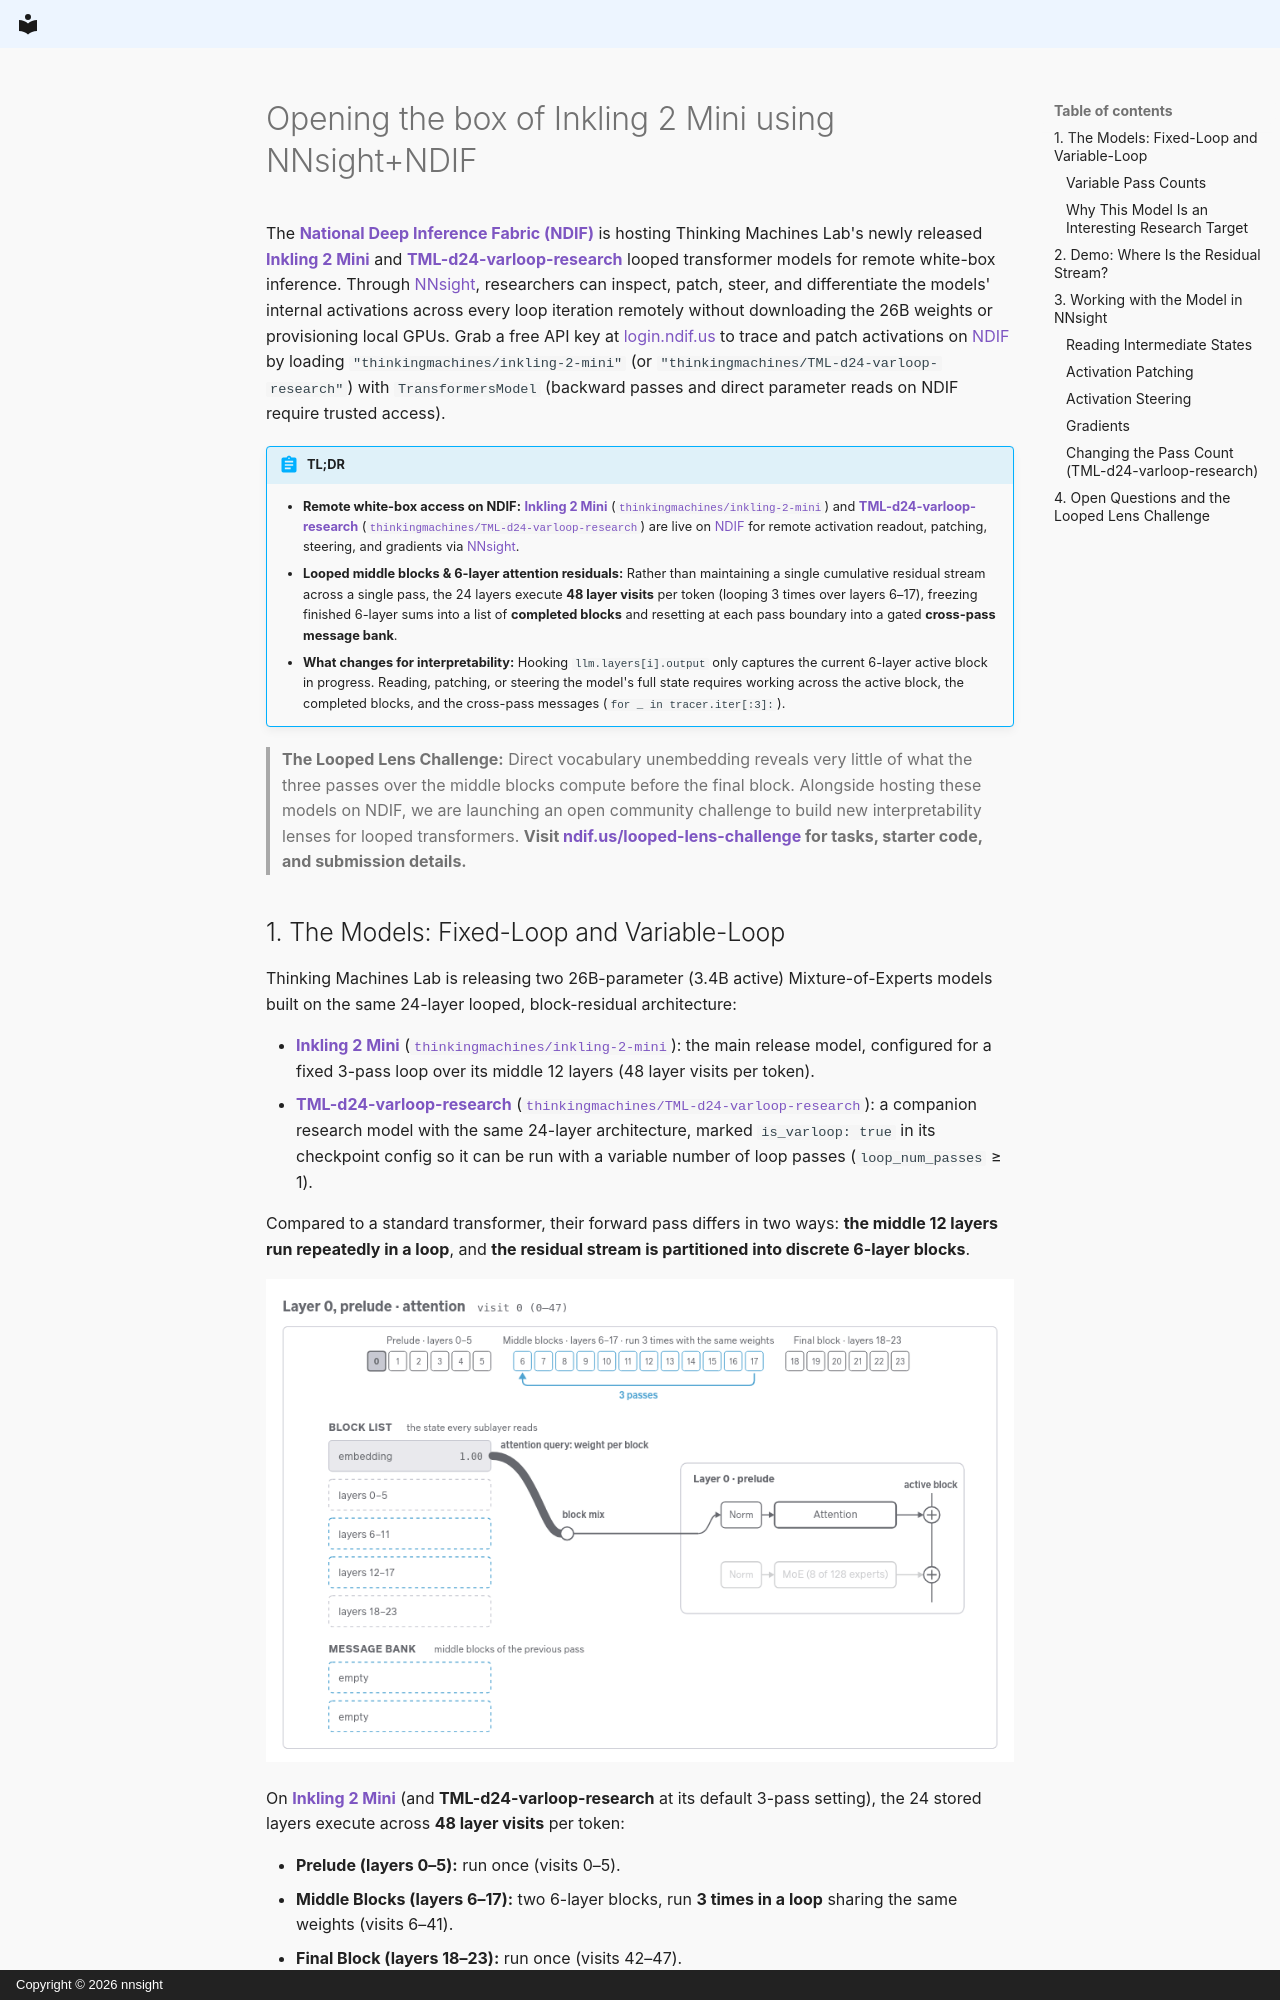

repository: ndif-team/nnsight-website · page: blog/posts/inkling-2-mini/index.html · generator: mkdocs · copyright: Copyright © 2026 nnsight

---
date: 2026-11-20
slug: opening-the-box-of-inkling-2-mini-using-nnsight-ndif
authors:
  - zikai
  - jaden
  - ndif-team
categories:
  - Guide
---

# Opening the box of Inkling 2 Mini using NNsight+NDIF

The **[National Deep Inference Fabric (NDIF)](https://ndif.us/)** is hosting Thinking Machines Lab's newly released **[Inkling 2 Mini](https://thinkingmachines.ai/news/inkling-2-mini/)** and **[TML-d24-varloop-research](https://huggingface.co/thinkingmachines/TML-d24-varloop-research)** looped transformer models for remote white-box inference. Through [NNsight](https://nnsight.net), researchers can inspect, patch, steer, and differentiate the models' internal activations across every loop iteration remotely without downloading the 26B weights or provisioning local GPUs. Grab a free API key at [login.ndif.us](https://login.ndif.us) to trace and patch activations on [NDIF](https://ndif.us/) by loading `"thinkingmachines/inkling-2-mini"` (or `"thinkingmachines/TML-d24-varloop-research"`) with `TransformersModel` (backward passes and direct parameter reads on NDIF require trusted access).

!!! abstract "TL;DR"
    - **Remote white-box access on NDIF:** **[Inkling 2 Mini](https://thinkingmachines.ai/news/inkling-2-mini/)** ([`thinkingmachines/inkling-2-mini`](https://huggingface.co/thinkingmachines/inkling-2-mini)) and **[TML-d24-varloop-research](https://huggingface.co/thinkingmachines/TML-d24-varloop-research)** ([`thinkingmachines/TML-d24-varloop-research`](https://huggingface.co/thinkingmachines/TML-d24-varloop-research)) are live on [NDIF](https://ndif.us/) for remote activation readout, patching, steering, and gradients via [NNsight](https://nnsight.net).
    - **Looped middle blocks & 6-layer attention residuals:** Rather than maintaining a single cumulative residual stream across a single pass, the 24 layers execute **48 layer visits** per token (looping 3 times over layers 6–17), freezing finished 6-layer sums into a list of **completed blocks** and resetting at each pass boundary into a gated **cross-pass message bank**.
    - **What changes for interpretability:** Hooking `llm.layers[i].output` only captures the current 6-layer active block in progress. Reading, patching, or steering the model's full state requires working across the active block, the completed blocks, and the cross-pass messages (`for _ in tracer.iter[:3]:`).

> **The Looped Lens Challenge:** Direct vocabulary unembedding reveals very little of what the three passes over the middle blocks compute before the final block. Alongside hosting these models on NDIF, we are launching an open community challenge to build new interpretability lenses for looped transformers. **Visit [ndif.us/looped-lens-challenge](https://ndif.us/looped-lens-challenge) for tasks, starter code, and submission details.**

<!-- more -->
